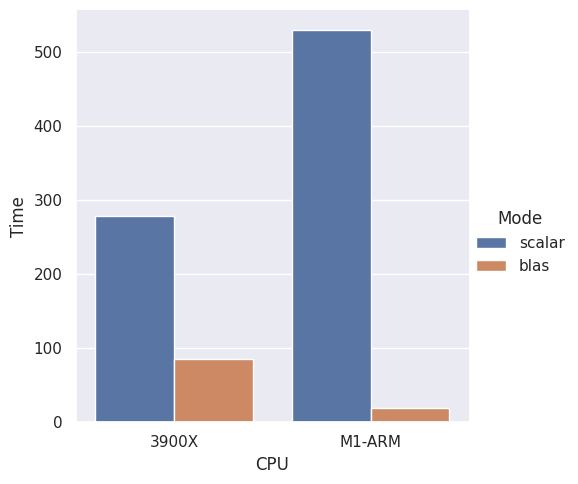

Python code for this plot:
#!/usr/bin/env python3
# -*- coding: utf-8 -*-

#plot mean time to calculate matrix multiplication
# main_mmul.cpp

import pandas as pd
import seaborn as sns
import matplotlib.pyplot as plt
#MacBook Air M1
#Ubuntu 3900X
df = pd.DataFrame({'CPU': ['3900X','3900X', 'M1-ARM','M1-ARM'],
					'Mode': ['scalar','blas', 'scalar','blas'],
					'Time': [279, 86, 530, 19]})


sns.set()
sns.catplot(x="CPU", y="Time", hue="Mode", kind="bar", data=df)
plt.savefig('simd_mmul.png', dpi=300)
